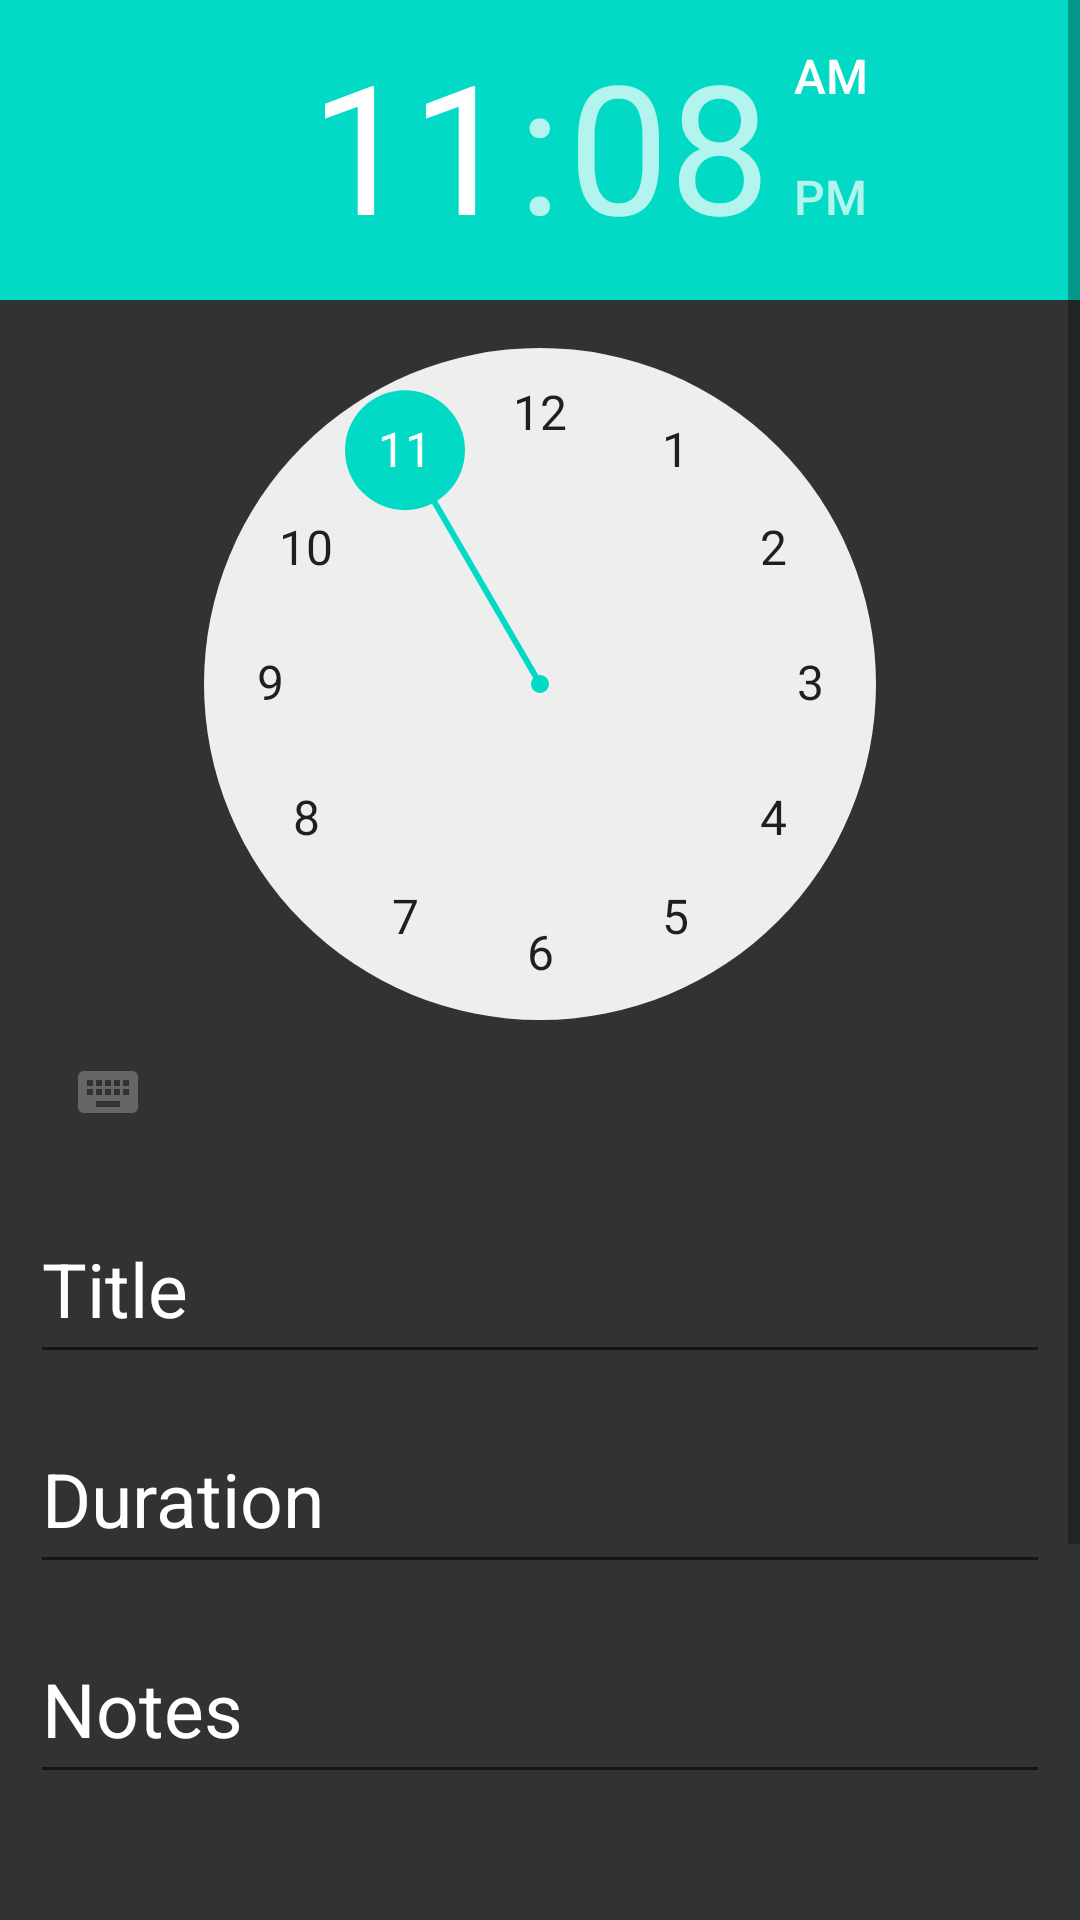

The Android layout XML behind this screen, and the referenced resources:
<!-- AndroidManifest.xml: application theme Theme.MyToDoApp -->
<!-- res/layout/todolayout.xml -->
<?xml version="1.0" encoding="utf-8"?>
<LinearLayout
    xmlns:android="http://schemas.android.com/apk/res/android"
    android:layout_width="match_parent"
    android:layout_height="match_parent"
    android:background="@color/Black_Grey_Color"
    android:orientation="vertical"
    android:id="@+id/todoLayout">

<ScrollView
    android:layout_width="match_parent"
    android:layout_height="match_parent">

    <LinearLayout
        android:layout_width="match_parent"
        android:layout_height="match_parent"
        android:orientation="vertical">

        <TimePicker
            android:id="@+id/time_picker"
            android:layout_width="wrap_content"
            android:layout_height="wrap_content">
        </TimePicker>

        <EditText
            android:id="@+id/edittitle"
            android:layout_width="match_parent"
            android:layout_height="60dp"
            android:hint="Title"
            android:textSize="25sp"
            android:textColorHint="@color/white"
            android:layout_marginRight="10dp"
            android:layout_marginLeft="10dp"
            android:layout_marginTop="10dp">
        </EditText>

        <EditText
            android:id="@+id/editdur"
            android:layout_width="match_parent"
            android:layout_height="60dp"
            android:hint="Duration"
            android:textSize="25sp"
            android:textColorHint="@color/white"
            android:layout_marginRight="10dp"
            android:layout_marginLeft="10dp"
            android:layout_marginTop="10dp">
        </EditText>

        <EditText
            android:id="@+id/notetxt"
            android:layout_width="match_parent"
            android:layout_height="60dp"
            android:hint="Notes"
            android:textSize="25sp"
            android:textColorHint="@color/white"
            android:layout_marginRight="10dp"
            android:layout_marginLeft="10dp"
            android:layout_marginTop="10dp">
        </EditText>

        <LinearLayout
            android:layout_width="match_parent"
            android:layout_height="wrap_content"
            android:orientation="horizontal"
            android:layout_marginTop="50dp">

            <Button
                android:id="@+id/cancelBtn"
                android:layout_width="180dp"
                android:layout_height="wrap_content"
                android:text="Cancel"
                android:layout_marginTop="100dp"
                android:layout_marginLeft="10dp"
                android:background="@color/transparent"
                android:textSize="20sp">
            </Button>

            <Button
                android:id="@+id/saveBtn"
                android:layout_width="200dp"
                android:layout_height="wrap_content"
                android:text="Save"
                android:layout_marginTop="100dp"
                android:layout_weight="0"
                android:layout_marginLeft="10dp"
                android:background="@color/transparent"
                android:textSize="20sp">
            </Button>

            </LinearLayout>

        </LinearLayout>

    </ScrollView>

</LinearLayout>
<!-- resources referenced by this layout -->
<resources>
  <color name="Black_Grey_Color">#303234</color>
  <color name="transparent">#00000000</color>
  <color name="white">#FFFFFFFF</color>
  <style name="Theme.MyToDoApp" parent="Base.Theme.MyToDoApp" />
  <style name="Base.Theme.MyToDoApp" parent="Theme.MaterialComponents.DayNight.DarkActionBar">
          
          <item name="colorPrimary">@color/lavendar</item>
          <item name="colorPrimaryVariant">@color/lavendar</item>
  
      </style>
  <color name="lavendar">#8692f7</color>
</resources>
